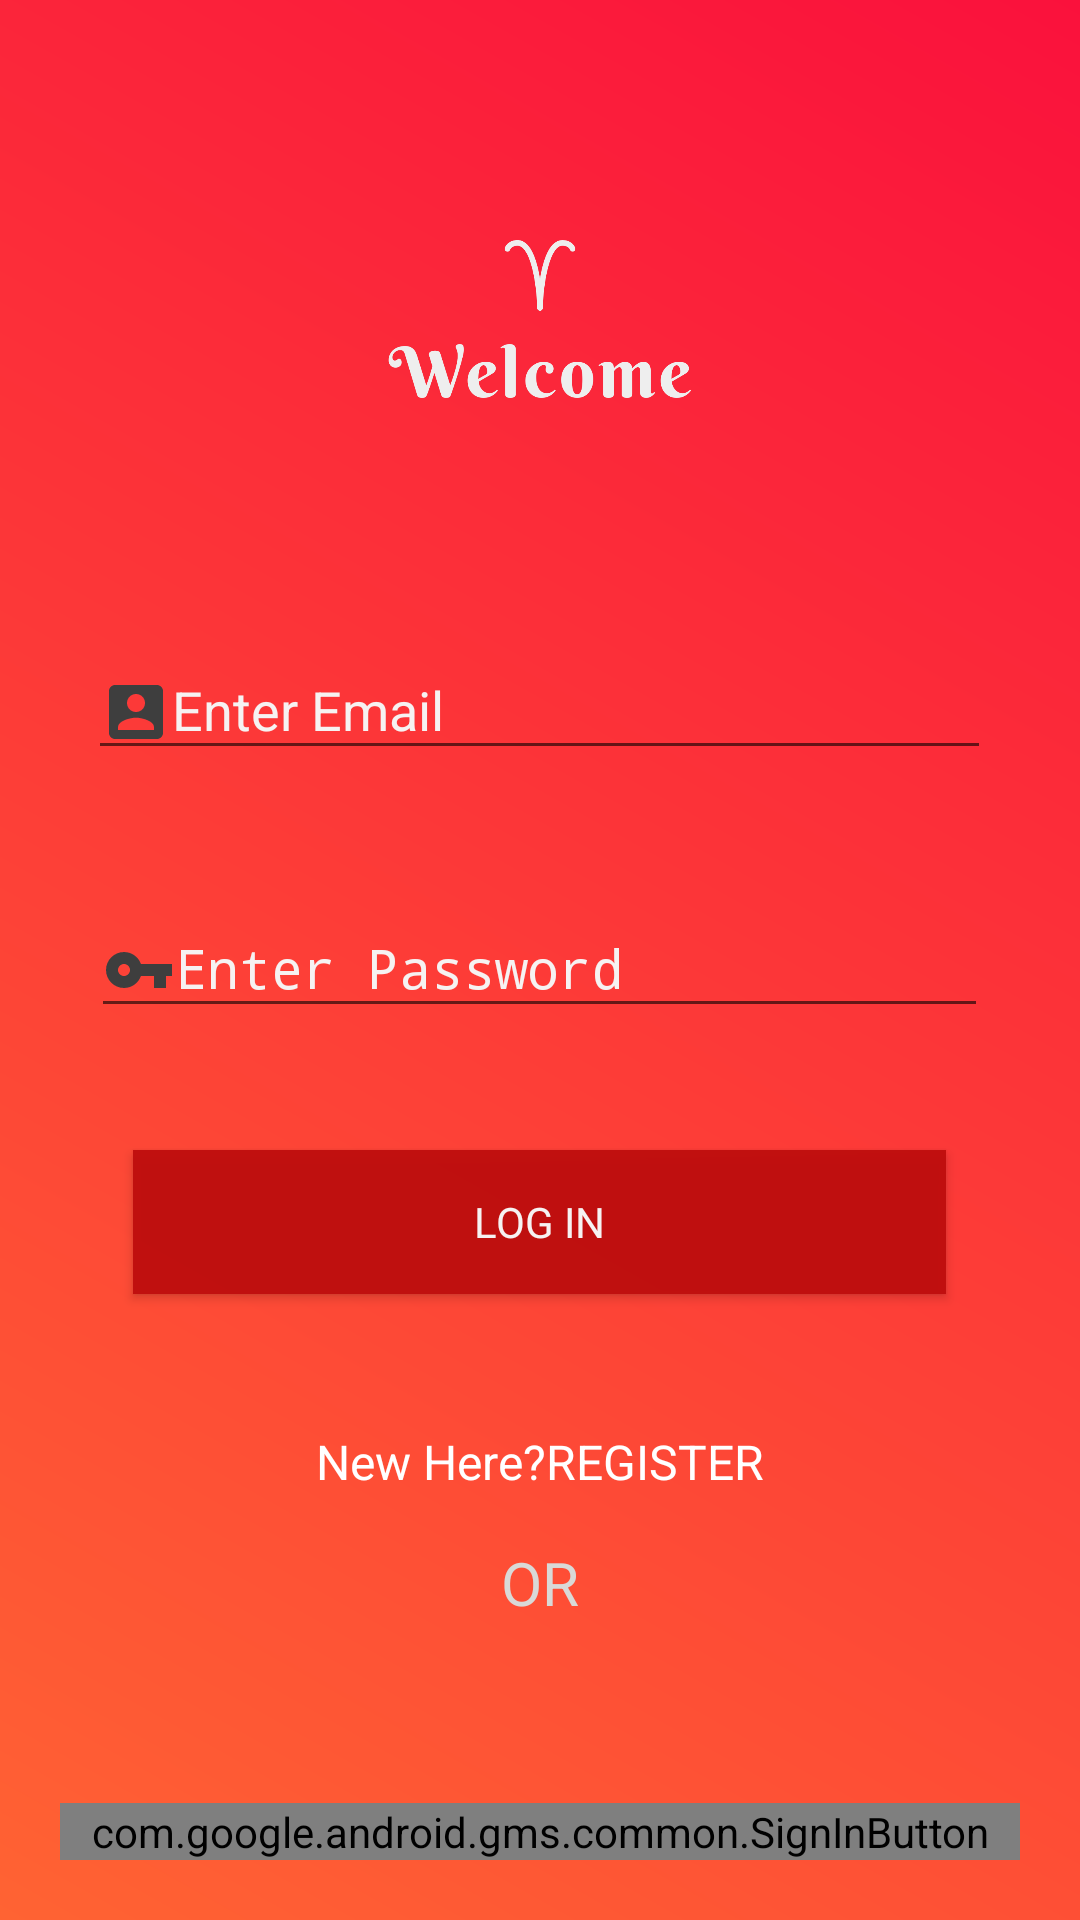

Reconstruct the res/layout file that produces this screen, plus the resources it refers to.
<!-- AndroidManifest.xml: application theme AppTheme -->
<!-- res/layout/activity_login.xml -->
<?xml version="1.0" encoding="utf-8"?>
<RelativeLayout xmlns:android="http://schemas.android.com/apk/res/android"
    xmlns:app="http://schemas.android.com/apk/res-auto"
    xmlns:tools="http://schemas.android.com/tools"
    android:id="@+id/log_in_sc"
    android:layout_width="match_parent"
    android:layout_height="match_parent"
    android:background="@drawable/grad"
    tools:context=".activities.Login">


    <ImageView

        android:layout_width="wrap_content"
        android:layout_height="157dp"
        android:layout_alignParentStart="true"
        android:layout_alignParentTop="true"
        android:layout_marginTop="29dp"
        android:src="@drawable/logo_transparent"
        android:contentDescription="@string/orText" />

    <android.support.design.widget.TextInputLayout
        android:layout_width="301dp"
        android:layout_height="wrap_content"
        android:layout_alignParentTop="true"
        android:layout_centerHorizontal="true"
        android:layout_marginTop="211dp"
        android:textColor="@color/Ep"
        android:textColorHint="@color/Ep"
        app:hintTextAppearance="@color/Ep"
        >

        <AutoCompleteTextView
            android:id="@+id/Edit_Email"
            android:layout_width="match_parent"
            android:layout_height="wrap_content"
            android:hint="@string/Email"
            android:inputType="textEmailAddress"
            android:textColorHint="@color/Ep"
            android:drawableStart="@drawable/ic_account_box_black_24dp"/>

    </android.support.design.widget.TextInputLayout>

    <android.support.design.widget.TextInputLayout

        android:layout_width="299dp"
        android:layout_height="wrap_content"
        android:layout_centerInParent="true"
        android:textColorHint="@color/Ep"
        app:hintAnimationEnabled="true"
        app:hintTextAppearance="@color/Ep">

        <EditText
            android:id="@+id/EditPass"
            android:layout_width="match_parent"
            android:layout_height="wrap_content"
            android:hint="@string/Password"
            android:inputType="textPassword"
            android:textColorHint="@color/Ep"
            android:textColorLink="@color/Ep"
            android:visibility="visible"
            tools:textColorLink="@color/Ep"
            android:drawableStart="@drawable/ic_vpn_key_black_24dp"
            />
    </android.support.design.widget.TextInputLayout>

    <Button
        android:id="@+id/Lg_in"
        android:layout_width="271dp"
        android:layout_height="wrap_content"
        android:layout_above="@+id/Register"
        android:layout_centerHorizontal="true"
        android:layout_marginBottom="45dp"
        android:background="@color/logButtonColor"
        android:fontFamily="sans-serif"
        android:hapticFeedbackEnabled="true"
        android:onClick="LogIn"
        android:text="@string/log_in"
        android:textColor="@color/Ep" />

    <TextView
        android:id="@+id/Register"
        android:layout_width="wrap_content"
        android:layout_height="wrap_content"
        android:layout_alignParentBottom="true"
        android:layout_centerHorizontal="true"
        android:layout_marginBottom="142dp"
        android:text="@string/RegisterButton"
        android:textSize="16sp"
        android:textColor="#ffffff"
        />

    <TextView
        android:id="@+id/textView3"
        android:layout_width="wrap_content"
        android:layout_height="wrap_content"
        android:layout_alignParentBottom="true"
        android:layout_centerHorizontal="true"
        android:layout_marginBottom="99dp"
        android:text="@string/orText"
        android:textSize="20sp"
        android:textColor="#d9d9d7" />

    <com.google.android.gms.common.SignInButton
        android:layout_width="match_parent"
        android:layout_height="wrap_content"
        android:id="@+id/sign_in_button"
        android:layout_marginLeft="20dp"
        android:layout_marginRight="20dp"
        android:layout_alignParentBottom="true"
        android:layout_marginBottom="20dp"
        />


</RelativeLayout>
<!-- resources referenced by this layout -->
<resources>
  <color name="Ep">#f6f2f2</color>
  <color name="logButtonColor">#f3bf0e0e</color>
  <!-- drawable grad (drawable) -->
  <?xml version="1.0" encoding="utf-8"?>
  <shape xmlns:android="http://schemas.android.com/apk/res/android" android:shape="rectangle">
      <gradient android:startColor="@color/grcl"
          android:endColor="@color/gradcolorup"
          android:angle="45"
          android:gradientRadius="45dp"/>
  
  </shape>
  <!-- drawable ic_account_box_black_24dp (drawable) -->
  <vector android:height="24dp" android:tint="#3E3E3E"
      android:viewportHeight="24.0" android:viewportWidth="24.0"
      android:width="24dp" xmlns:android="http://schemas.android.com/apk/res/android">
      <path android:fillColor="#FF000000" android:pathData="M3,5v14c0,1.1 0.89,2 2,2h14c1.1,0 2,-0.9 2,-2L21,5c0,-1.1 -0.9,-2 -2,-2L5,3c-1.11,0 -2,0.9 -2,2zM15,9c0,1.66 -1.34,3 -3,3s-3,-1.34 -3,-3 1.34,-3 3,-3 3,1.34 3,3zM6,17c0,-2 4,-3.1 6,-3.1s6,1.1 6,3.1v1L6,18v-1z"/>
  </vector>
  <!-- drawable ic_vpn_key_black_24dp (drawable) -->
  <vector android:height="24dp" android:tint="#3E3E3E"
      android:viewportHeight="24.0" android:viewportWidth="24.0"
      android:width="24dp" xmlns:android="http://schemas.android.com/apk/res/android">
      <path android:fillColor="#FF000000" android:pathData="M12.65,10C11.83,7.67 9.61,6 7,6c-3.31,0 -6,2.69 -6,6s2.69,6 6,6c2.61,0 4.83,-1.67 5.65,-4H17v4h4v-4h2v-4H12.65zM7,14c-1.1,0 -2,-0.9 -2,-2s0.9,-2 2,-2 2,0.9 2,2 -0.9,2 -2,2z"/>
  </vector>
  <!-- drawable logo_transparent: png bitmap (drawable, 29480 bytes) -->
  <string name="Email">Enter Email</string>
  <string name="Password">Enter Password</string>
  <string name="RegisterButton">New Here?REGISTER</string>
  <string name="log_in">Log In</string>
  <string name="orText"> OR </string>
  <style name="AppTheme" parent="Theme.AppCompat.Light.NoActionBar">
          
          <item name="colorPrimary">@color/colorPrimary</item>
          <item name="colorPrimaryDark">@color/colorPrimaryDark</item>
          <item name="colorAccent">@color/colorAccent</item>
  
  
      </style>
  <color name="grcl">#ff6333</color>
  <color name="gradcolorup">#fa113c</color>
  <color name="colorPrimary">#0277bc</color>
  <color name="colorPrimaryDark">#004c8b</color>
  <color name="colorAccent">#58a5ef</color>
</resources>
